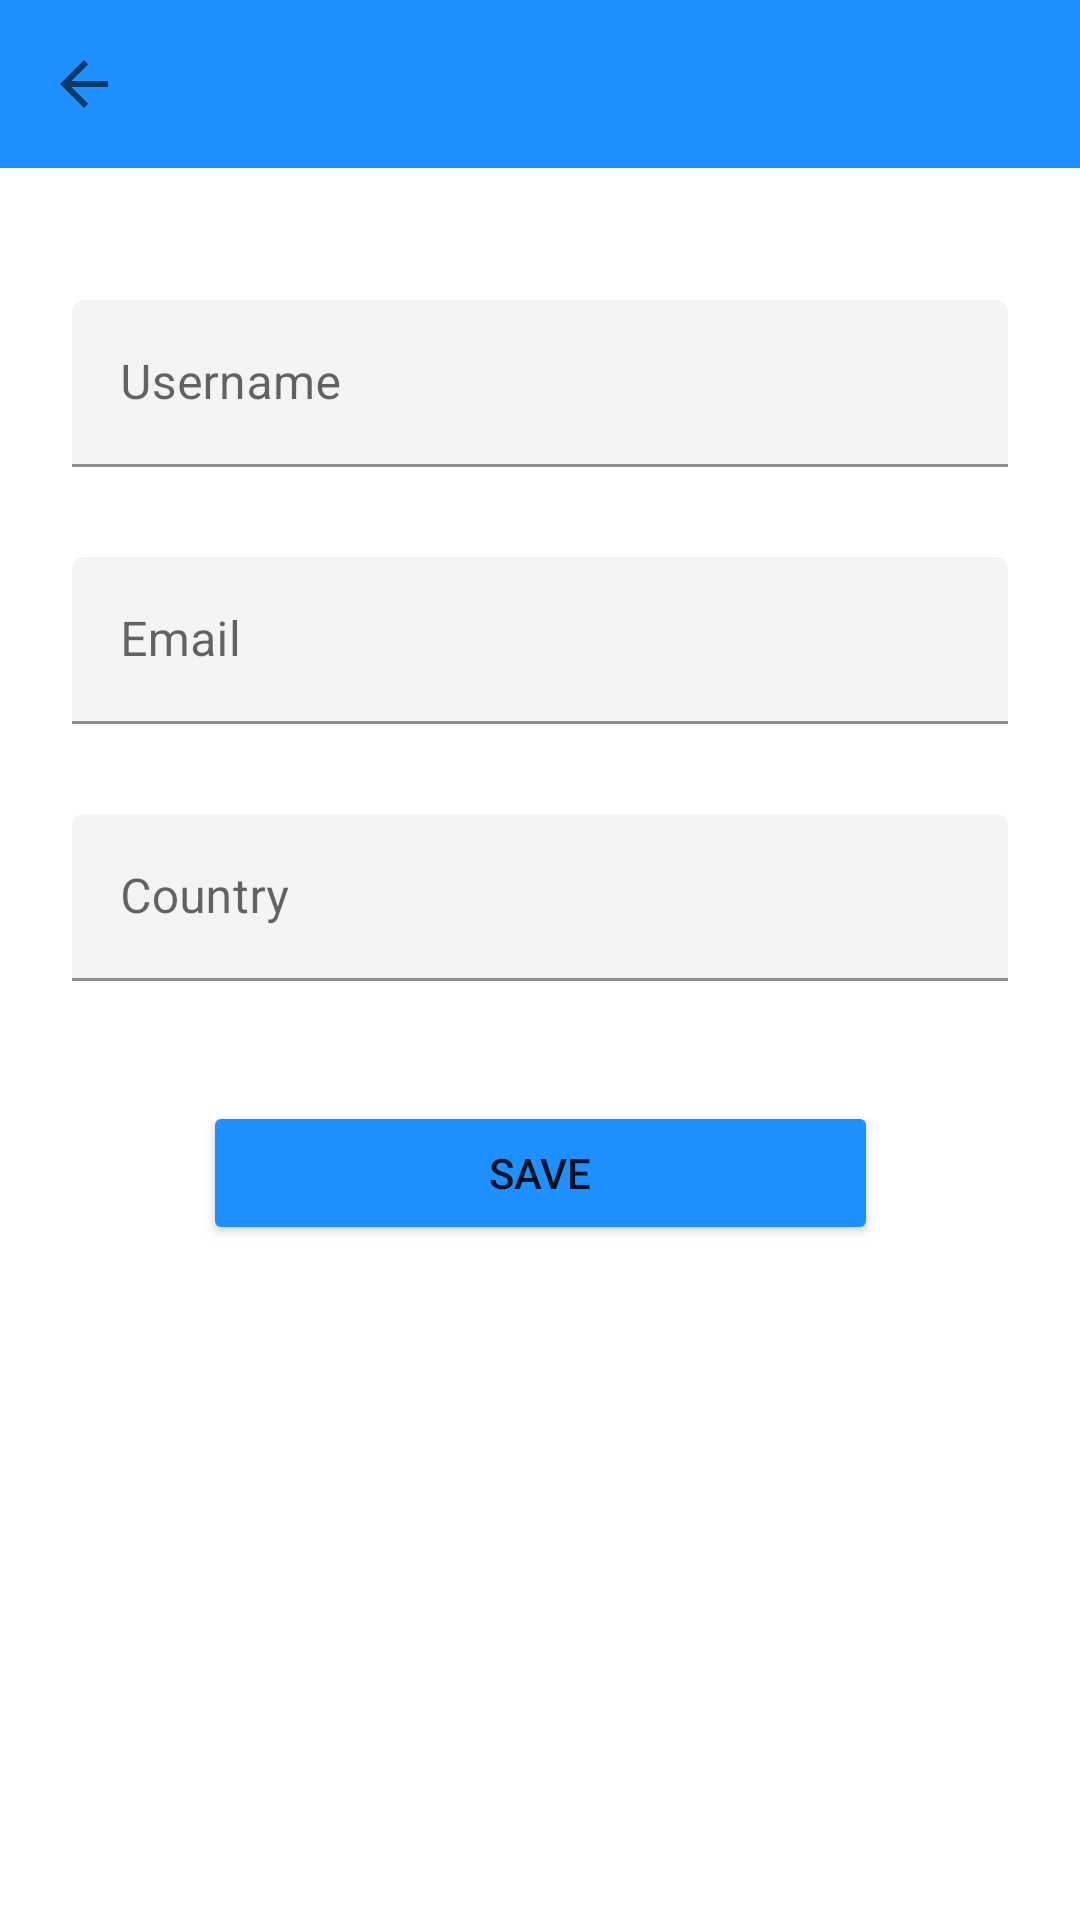

Write the Android layout XML for this screen, with the resource values it uses.
<!-- AndroidManifest.xml: application theme Theme.MyApp.NoActionBar -->
<!-- res/layout/activity_edit_profile.xml -->
<?xml version="1.0" encoding="utf-8"?>
<androidx.constraintlayout.widget.ConstraintLayout
    xmlns:android="http://schemas.android.com/apk/res/android"
    xmlns:app="http://schemas.android.com/apk/res-auto"
    android:layout_width="match_parent"
    android:layout_height="match_parent">


    <com.google.android.material.appbar.MaterialToolbar
        android:id="@+id/topAppBarEdit"
        android:layout_width="0dp"
        android:layout_height="wrap_content"
        android:background="@color/colorPrimary"
        android:title="Edit Profile"
        android:fitsSystemWindows="true"
        android:titleTextColor="@color/colorSecondary"
        app:navigationIcon="?attr/homeAsUpIndicator"
        app:layout_constraintTop_toTopOf="parent"
        app:layout_constraintStart_toStartOf="parent"
        app:layout_constraintEnd_toEndOf="parent"/>


    <androidx.core.widget.NestedScrollView
        android:id="@+id/nestedScrollEdit"
        android:layout_width="0dp"
        android:layout_height="0dp"
        android:padding="24dp"
        app:layout_constraintTop_toBottomOf="@id/topAppBarEdit"
        app:layout_constraintBottom_toBottomOf="parent"
        app:layout_constraintStart_toStartOf="parent"
        app:layout_constraintEnd_toEndOf="parent">

        <androidx.constraintlayout.widget.ConstraintLayout
            android:layout_width="match_parent"
            android:layout_height="wrap_content">


            <com.google.android.material.textfield.TextInputLayout
                android:id="@+id/layoutUsername"
                android:layout_width="0dp"
                android:layout_height="wrap_content"
                android:hint="Username"
                android:layout_marginTop="20dp"
                app:boxBackgroundColor="@color/colorSecondary"
                app:hintTextColor="@color/text"
                app:layout_constraintTop_toTopOf="parent"
                app:layout_constraintStart_toStartOf="parent"
                app:layout_constraintEnd_toEndOf="parent">

                <com.google.android.material.textfield.TextInputEditText
                    android:id="@+id/edtUsername"
                    android:layout_width="match_parent"
                    android:layout_height="wrap_content"
                    android:textColor="@color/text"/>
            </com.google.android.material.textfield.TextInputLayout>


            <com.google.android.material.textfield.TextInputLayout
                android:id="@+id/layoutEmail"
                android:layout_width="0dp"
                android:layout_height="wrap_content"
                android:hint="Email"
                android:layout_marginTop="30dp"
                app:boxBackgroundColor="@color/colorSecondary"
                app:hintTextColor="@color/text"
                app:layout_constraintTop_toBottomOf="@id/layoutUsername"
                app:layout_constraintStart_toStartOf="parent"
                app:layout_constraintEnd_toEndOf="parent">

                <com.google.android.material.textfield.TextInputEditText
                    android:id="@+id/edtEmail"
                    android:layout_width="match_parent"
                    android:layout_height="wrap_content"
                    android:inputType="textEmailAddress"
                    android:textColor="@color/text"/>
            </com.google.android.material.textfield.TextInputLayout>


            <com.google.android.material.textfield.TextInputLayout
                android:id="@+id/layoutCountry"
                android:layout_width="0dp"
                android:layout_height="wrap_content"
                android:hint="Country"
                android:layout_marginTop="30dp"
                app:boxBackgroundColor="@color/colorSecondary"
                app:hintTextColor="@color/text"
                app:layout_constraintTop_toBottomOf="@id/layoutEmail"
                app:layout_constraintStart_toStartOf="parent"
                app:layout_constraintEnd_toEndOf="parent">

                <com.google.android.material.textfield.TextInputEditText
                    android:id="@+id/edtCountry"
                    android:layout_width="match_parent"
                    android:layout_height="wrap_content"
                    android:textColor="@color/text"/>
            </com.google.android.material.textfield.TextInputLayout>


            <Button
                android:id="@+id/btnSave"
                android:layout_width="225dp"
                android:layout_height="wrap_content"
                android:text="Save"
                android:layout_marginTop="40dp"
                android:backgroundTint="@color/colorPrimary"
                app:layout_constraintTop_toBottomOf="@id/layoutCountry"
                app:layout_constraintStart_toStartOf="parent"
                app:layout_constraintEnd_toEndOf="parent"/>

        </androidx.constraintlayout.widget.ConstraintLayout>
    </androidx.core.widget.NestedScrollView>
</androidx.constraintlayout.widget.ConstraintLayout>
<!-- resources referenced by this layout -->
<resources>
  <color name="colorPrimary">#1E90FF</color>
  <color name="colorSecondary">#F4F4F4</color>
  <color name="text">#000000</color>
  <style name="Theme.MyApp.NoActionBar" parent="Theme.MaterialComponents.DayNight.NoActionBar" />
</resources>
